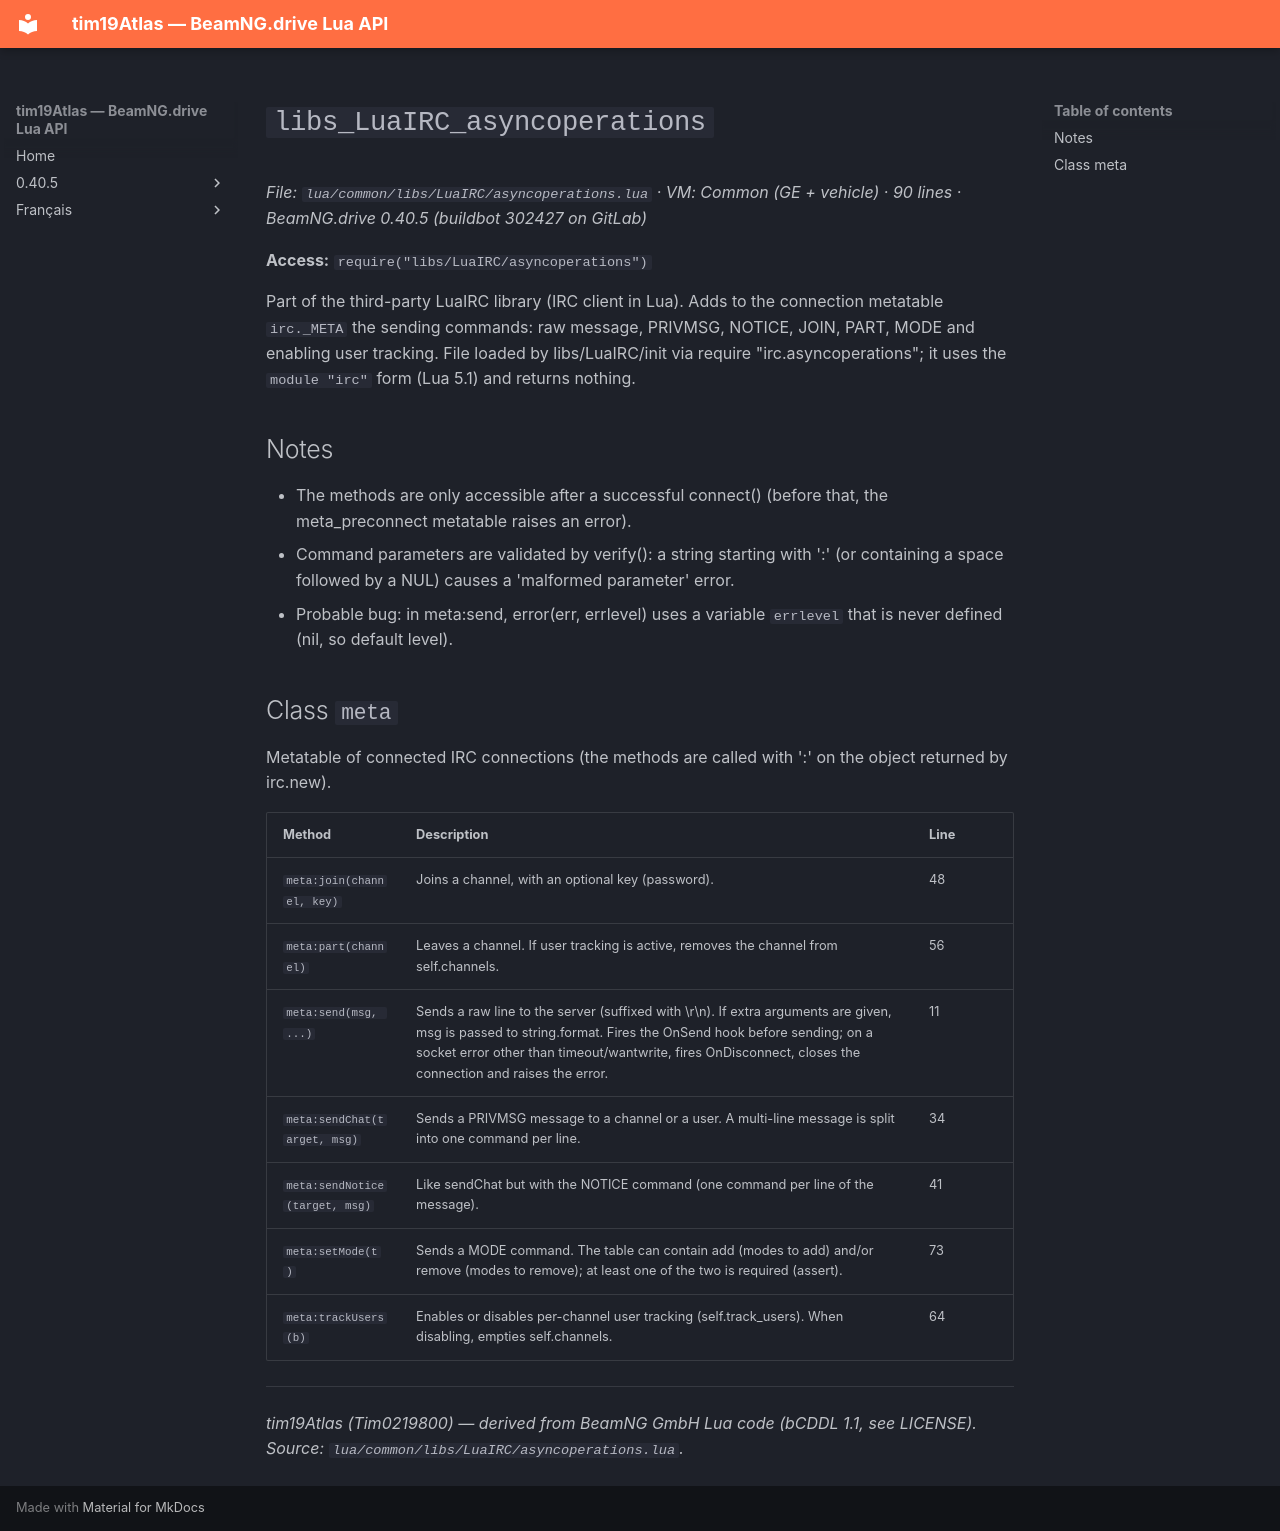

repository: Tim0219800/beamng-lua-atlas · page: 0.40.5/common/libs/LuaIRC/asyncoperations.html · generator: mkdocs

# `libs_LuaIRC_asyncoperations`

*File: `lua/common/libs/LuaIRC/asyncoperations.lua` · VM: Common (GE + vehicle) · 90 lines · BeamNG.drive 0.40.5 (buildbot 302427 on GitLab)*

**Access:** `require("libs/LuaIRC/asyncoperations")`

Part of the third-party LuaIRC library (IRC client in Lua). Adds to the connection metatable `irc._META` the sending commands: raw message, PRIVMSG, NOTICE, JOIN, PART, MODE and enabling user tracking. File loaded by libs/LuaIRC/init via require "irc.asyncoperations"; it uses the `module "irc"` form (Lua 5.1) and returns nothing.

## Notes

- The methods are only accessible after a successful connect() (before that, the meta_preconnect metatable raises an error).
- Command parameters are validated by verify(): a string starting with ':' (or containing a space followed by a NUL) causes a 'malformed parameter' error.
- Probable bug: in meta:send, error(err, errlevel) uses a variable `errlevel` that is never defined (nil, so default level).

## Class `meta`

Metatable of connected IRC connections (the methods are called with ':' on the object returned by irc.new).

| Method | Description | Line |
|---|---|---|
| `meta:join(channel, key)` | Joins a channel, with an optional key (password). | 48 |
| `meta:part(channel)` | Leaves a channel. If user tracking is active, removes the channel from self.channels. | 56 |
| `meta:send(msg, ...)` | Sends a raw line to the server (suffixed with \r\n). If extra arguments are given, msg is passed to string.format. Fires the OnSend hook before sending; on a socket error other than timeout/wantwrite, fires OnDisconnect, closes the connection and raises the error. | 11 |
| `meta:sendChat(target, msg)` | Sends a PRIVMSG message to a channel or a user. A multi-line message is split into one command per line. | 34 |
| `meta:sendNotice(target, msg)` | Like sendChat but with the NOTICE command (one command per line of the message). | 41 |
| `meta:setMode(t)` | Sends a MODE command. The table can contain add (modes to add) and/or remove (modes to remove); at least one of the two is required (assert). | 73 |
| `meta:trackUsers(b)` | Enables or disables per-channel user tracking (self.track_users). When disabling, empties self.channels. | 64 |

---
*tim19Atlas (Tim0219800) — derived from BeamNG GmbH Lua code (bCDDL 1.1, see LICENSE). Source: `lua/common/libs/LuaIRC/asyncoperations.lua`.*
